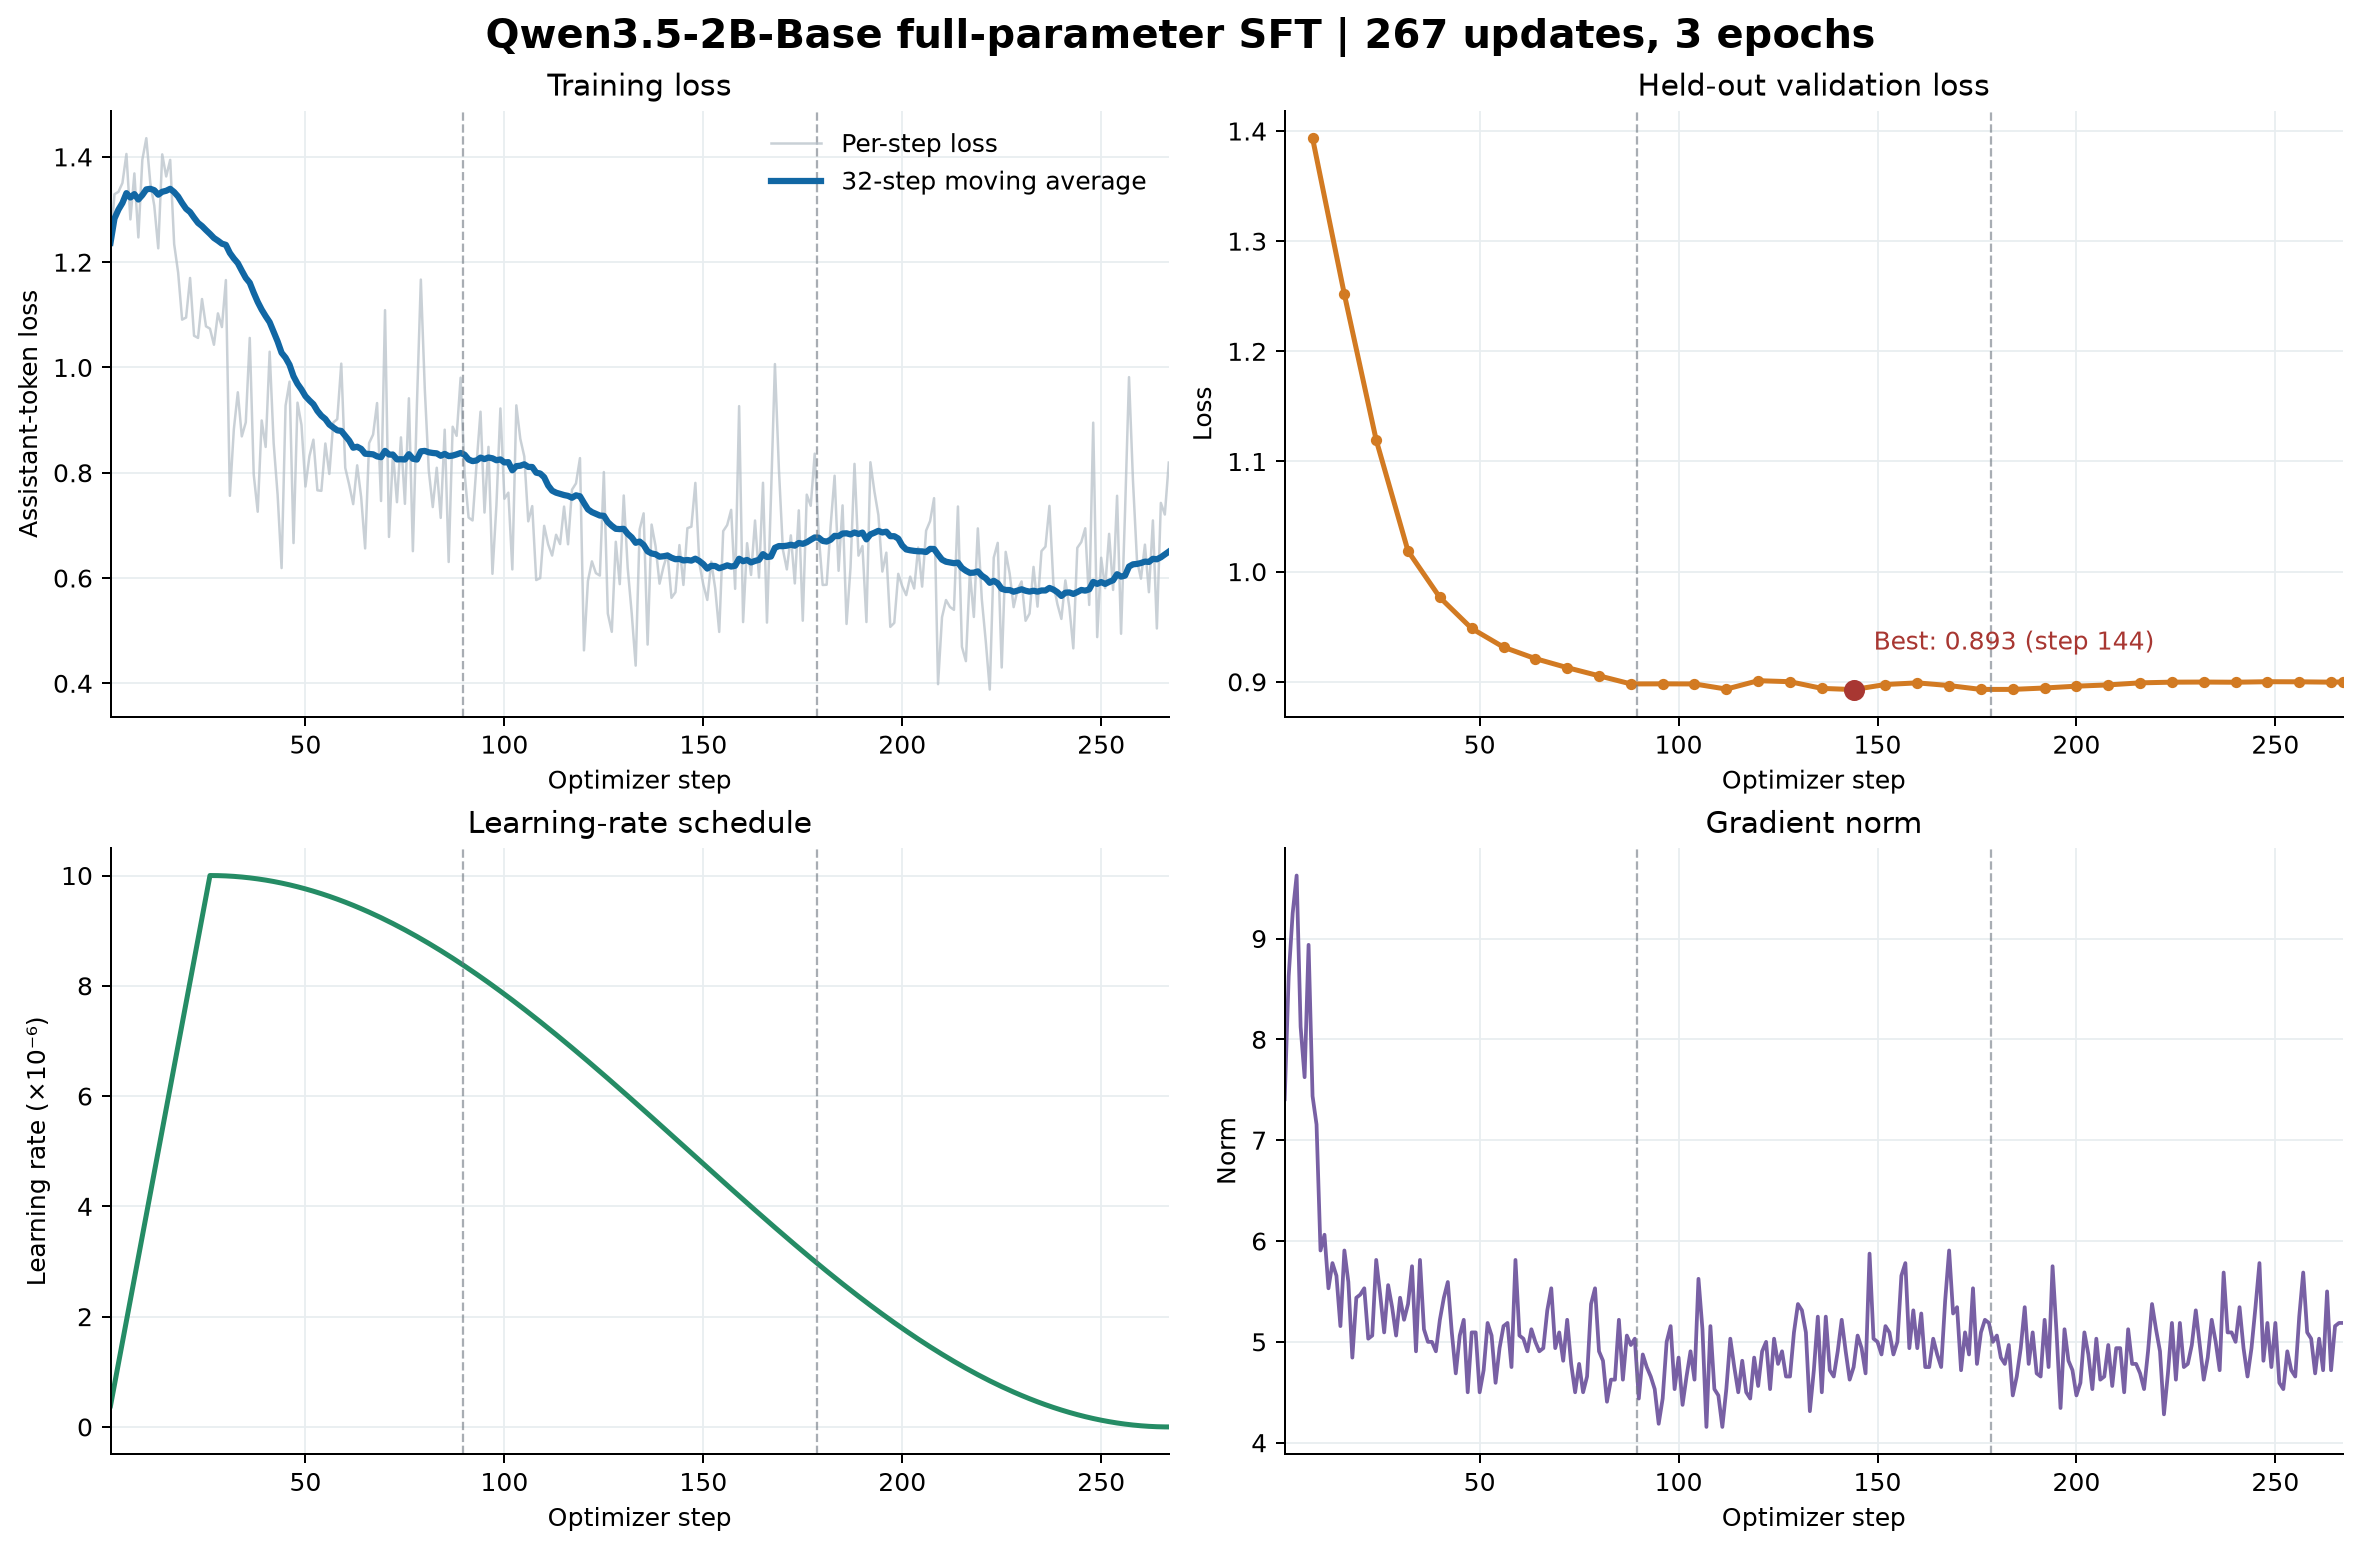

Values plotted in this chart, from the file beside it:
step, train_loss, train_loss_ma32, validation_loss, learning_rate, grad_norm, global_tokens, max_memory_allocated_gb, max_memory_reserved_gb
1, 1.237, 1.237, , 3.846153846153847e-07, 7.406, 19722, 10.32, 18.57
2, 1.329, 1.283, , 7.692307692307694e-07, 8.625, 14270, 14.82, 22.23
3, 1.334, 1.3, , 1.153846153846154e-06, 9.25, 18007, 14.82, 22.54
4, 1.35, 1.312, , 1.5384615384615387e-06, 9.625, 18894, 14.82, 22.54
5, 1.406, 1.331, , 1.9230769230769234e-06, 8.125, 19981, 14.82, 22.93
6, 1.281, 1.323, , 2.307692307692308e-06, 7.625, 20934, 14.82, 22.93
7, 1.369, 1.329, , 2.6923076923076923e-06, 8.938, 19064, 14.82, 22.93
8, 1.247, 1.319, 1.393, 3.0769230769230774e-06, 7.438, 16140, 15.13, 22.93
9, 1.395, 1.327, , 3.4615384615384617e-06, 7.156, 17246, 15.13, 22.93
10, 1.436, 1.338, , 3.846153846153847e-06, 5.906, 20187, 15.13, 22.93
11, 1.351, 1.339, , 4.230769230769231e-06, 6.062, 16714, 15.13, 22.93
12, 1.307, 1.337, , 4.615384615384616e-06, 5.531, 19119, 15.13, 22.93
13, 1.226, 1.328, , 5e-06, 5.781, 15744, 15.13, 22.93
14, 1.405, 1.334, , 5.384615384615385e-06, 5.656, 19497, 15.25, 22.93
15, 1.363, 1.336, , 5.769230769230769e-06, 5.156, 20533, 15.35, 22.93
16, 1.394, 1.339, 1.252, 6.153846153846155e-06, 5.906, 16288, 15.35, 22.93
17, 1.234, 1.333, , 6.538461538461539e-06, 5.594, 16656, 15.35, 22.93
18, 1.18, 1.325, , 6.923076923076923e-06, 4.844, 19489, 15.35, 22.93
19, 1.091, 1.312, , 7.307692307692308e-06, 5.438, 17677, 15.35, 22.93
20, 1.095, 1.301, , 7.692307692307694e-06, 5.469, 17147, 15.35, 22.93
21, 1.17, 1.295, , 8.076923076923077e-06, 5.531, 19414, 15.35, 22.93
22, 1.06, 1.285, , 8.461538461538462e-06, 5.031, 22090, 15.35, 22.93
23, 1.056, 1.275, , 8.846153846153847e-06, 5.062, 18285, 15.35, 22.93
24, 1.13, 1.269, 1.119, 9.230769230769232e-06, 5.812, 17768, 15.35, 22.93
25, 1.078, 1.261, , 9.615384615384616e-06, 5.469, 17531, 15.35, 22.93
26, 1.074, 1.254, , 1e-05, 5.094, 19318, 15.35, 22.93
27, 1.043, 1.246, , 9.999575185316994e-06, 5.562, 15369, 15.35, 22.93
28, 1.103, 1.241, , 9.998300813454981e-06, 5.344, 20090, 15.35, 22.93
29, 1.077, 1.235, , 9.996177100962714e-06, 5.062, 18140, 15.35, 22.93
30, 1.166, 1.233, , 9.99320440871389e-06, 5.438, 17245, 15.35, 22.93
31, 0.7562, 1.217, , 9.98938324184584e-06, 5.219, 16992, 15.35, 22.93
32, 0.8824, 1.207, 1.019, 9.984714249673676e-06, 5.375, 16970, 15.35, 22.93
33, 0.9529, 1.198, , 9.979198225579968e-06, 5.75, 16174, 15.35, 22.93
34, 0.869, 1.184, , 9.972836106879936e-06, 4.906, 17631, 15.35, 22.93
35, 0.8957, 1.17, , 9.965628974662145e-06, 5.812, 17938, 15.35, 22.93
36, 1.056, 1.161, , 9.957578053604837e-06, 5.125, 19458, 15.35, 22.93
37, 0.7964, 1.142, , 9.9486847117678e-06, 5.0, 16579, 15.35, 22.93
38, 0.7259, 1.124, , 9.938950460359912e-06, 5.0, 17343, 15.35, 22.93
39, 0.8993, 1.11, , 9.928376953482343e-06, 4.906, 18289, 15.35, 22.93
40, 0.849, 1.097, 0.9766, 9.916965987847485e-06, 5.219, 16778, 15.35, 22.93
41, 1.03, 1.086, , 9.904719502473635e-06, 5.438, 16330, 15.35, 22.93
42, 0.8569, 1.068, , 9.891639578355511e-06, 5.594, 16800, 15.35, 22.93
43, 0.7583, 1.049, , 9.877728438110645e-06, 5.094, 15013, 15.35, 22.93
44, 0.6189, 1.028, , 9.86298844560169e-06, 4.688, 16452, 15.35, 22.93
45, 0.9274, 1.019, , 9.847422105534739e-06, 5.062, 22129, 15.35, 22.93
46, 0.973, 1.005, , 9.831032063033726e-06, 5.219, 17135, 15.35, 22.93
47, 0.6665, 0.9833, , 9.813821103190932e-06, 4.5, 16760, 15.35, 22.93
48, 0.9332, 0.9689, 0.9484, 9.795792150593739e-06, 5.094, 15806, 15.35, 22.93
49, 0.8907, 0.9581, , 9.776948268827658e-06, 5.094, 19024, 15.35, 22.93
50, 0.7738, 0.9454, , 9.757292659955755e-06, 4.5, 15993, 15.35, 22.93
51, 0.8315, 0.9373, , 9.736828663974527e-06, 4.719, 16931, 15.35, 22.93
52, 0.8628, 0.9301, , 9.715559758246363e-06, 5.188, 15592, 15.35, 22.93
53, 0.7666, 0.9175, , 9.693489556908641e-06, 5.062, 17655, 15.35, 22.93
54, 0.7656, 0.9083, , 9.670621810259596e-06, 4.594, 17208, 15.35, 22.93
55, 0.8556, 0.902, , 9.646960404121042e-06, 4.938, 21669, 15.35, 22.93
56, 0.7976, 0.8916, 0.9315, 9.62250935917808e-06, 5.156, 16560, 15.35, 22.93
57, 0.8955, 0.8859, , 9.597272830295877e-06, 5.188, 16438, 15.35, 22.93
58, 0.9018, 0.8805, , 9.571255105813632e-06, 4.75, 20278, 15.35, 22.93
59, 1.007, 0.8794, , 9.544460606815901e-06, 5.812, 15505, 15.35, 22.93
60, 0.8094, 0.8702, , 9.516893886381324e-06, 5.062, 15514, 15.35, 22.93
... 207 more rows
